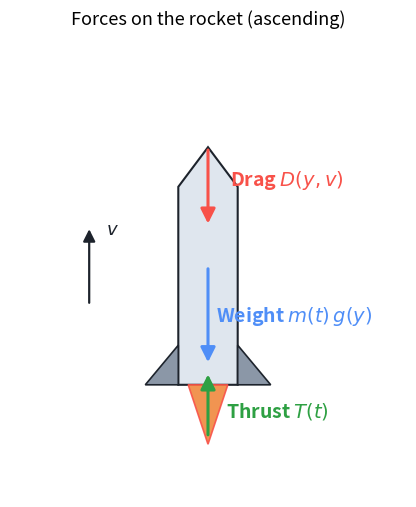

Reproduce this figure in Python. (Note: this script raises an exception after producing the figure.)
"""Generate free_body.png for the README.

Run from the repo root:
    python figs/generate_free_body.py
"""
from pathlib import Path

import matplotlib.pyplot as plt
from matplotlib.patches import FancyArrowPatch, Polygon


def main() -> None:
    fig, ax = plt.subplots(figsize=(5.5, 6.0))
    ax.set_xlim(-3, 3)
    ax.set_ylim(-3.5, 3.5)
    ax.set_aspect("equal")
    ax.axis("off")

    body = Polygon(
        [(-0.45, -1.8), (0.45, -1.8), (0.45, 1.2), (0.0, 1.8), (-0.45, 1.2)],
        closed=True,
        facecolor="#dfe6ee",
        edgecolor="#1d232c",
        linewidth=1.5,
    )
    ax.add_patch(body)
    fin_left = Polygon(
        [(-0.45, -1.8), (-0.45, -1.2), (-0.95, -1.8)],
        closed=True,
        facecolor="#8b97a7",
        edgecolor="#1d232c",
        linewidth=1.2,
    )
    fin_right = Polygon(
        [(0.45, -1.8), (0.45, -1.2), (0.95, -1.8)],
        closed=True,
        facecolor="#8b97a7",
        edgecolor="#1d232c",
        linewidth=1.2,
    )
    ax.add_patch(fin_left)
    ax.add_patch(fin_right)

    flame = Polygon(
        [(-0.30, -1.8), (0.30, -1.8), (0.0, -2.7)],
        closed=True,
        facecolor="#f0883e",
        edgecolor="#f85149",
        linewidth=1.2,
        alpha=0.9,
    )
    ax.add_patch(flame)

    def arrow(x0, y0, x1, y1, color, label, label_xy):
        ax.add_patch(
            FancyArrowPatch(
                (x0, y0),
                (x1, y1),
                arrowstyle="-|>",
                mutation_scale=22,
                color=color,
                linewidth=2.2,
            )
        )
        ax.annotate(
            label,
            xy=label_xy,
            color=color,
            fontsize=14,
            fontweight="bold",
            ha="center",
            va="center",
        )

    # Thrust: from engine bell upward into the rocket body.
    arrow(0.0, -2.6, 0.0, -1.6, "#2ea043", r"Thrust $T(t)$", (1.05, -2.2))
    # Weight: from centre of mass straight down.
    arrow(0.0, 0.0, 0.0, -1.5, "#4f8ef7", r"Weight $m(t)\,g(y)$", (1.30, -0.75))
    # Drag: opposes velocity. Ascending → points downward.
    arrow(0.0, 1.8, 0.0, 0.6, "#f85149", r"Drag $D(y,v)$", (1.20, 1.3))
    # Velocity reference vector (up, ascending).
    ax.add_patch(
        FancyArrowPatch(
            (-1.8, -0.6),
            (-1.8, 0.6),
            arrowstyle="-|>",
            mutation_scale=18,
            color="#1d232c",
            linewidth=1.6,
        )
    )
    ax.annotate(
        r"$v$",
        xy=(-1.55, 0.55),
        color="#1d232c",
        fontsize=13,
        ha="left",
        va="center",
    )

    ax.set_title("Forces on the rocket (ascending)", fontsize=13, pad=8)

    out = Path(__file__).parent / "free_body.png"
    fig.savefig(out, dpi=160, bbox_inches="tight", facecolor="white")
    print(f"Saved {out}")


if __name__ == "__main__":
    main()
